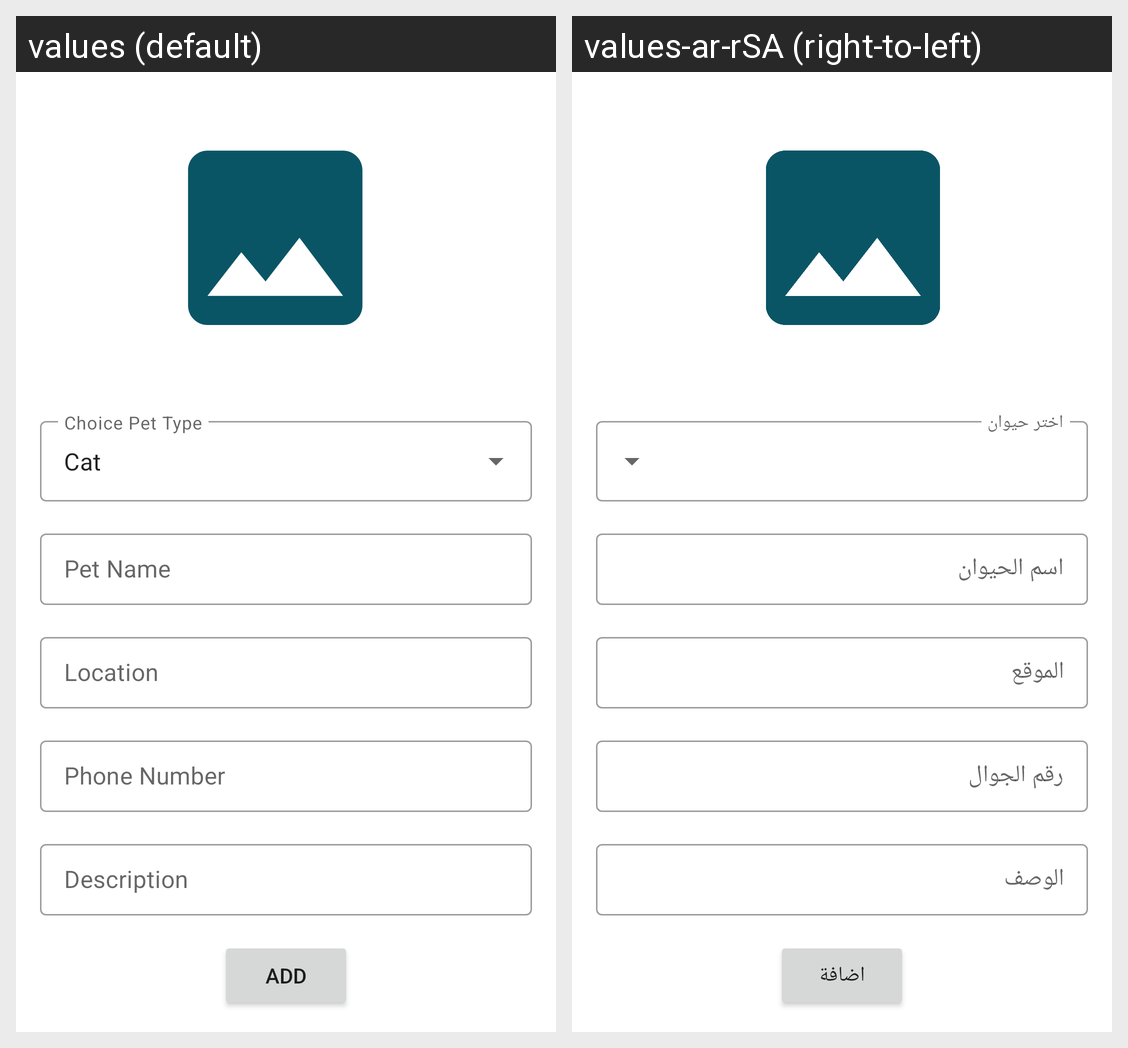

This grid shows one Android layout under two languages. Give, for every string resource on the screen, its name, the default text and each shown locale's text.
Android screen res/layout/fragment_add_new_pet.xml rendered under 2 locales, left to right: values (default), values-ar-rSA (right-to-left). Device: Nexus 5 (rendered at 1080×1920; each locale shown at half size, 540×960, under a caption strip naming it); theme Theme.WarmHaven.
Strings drawn on this screen, with the default value and each locale's value (text and hints the layout hard-codes, and strings that could not be matched under every locale, appear in the picture but are not listed):

pet_name
  values: Pet Name
  values-ar-rSA: اسم الحيوان

location
  values: Location
  values-ar-rSA: الموقع

phone_number
  values: Phone Number
  values-ar-rSA: رقم الجوال 

description
  values: Description
  values-ar-rSA: الوصف

add
  values: Add
  values-ar-rSA: اضافة
